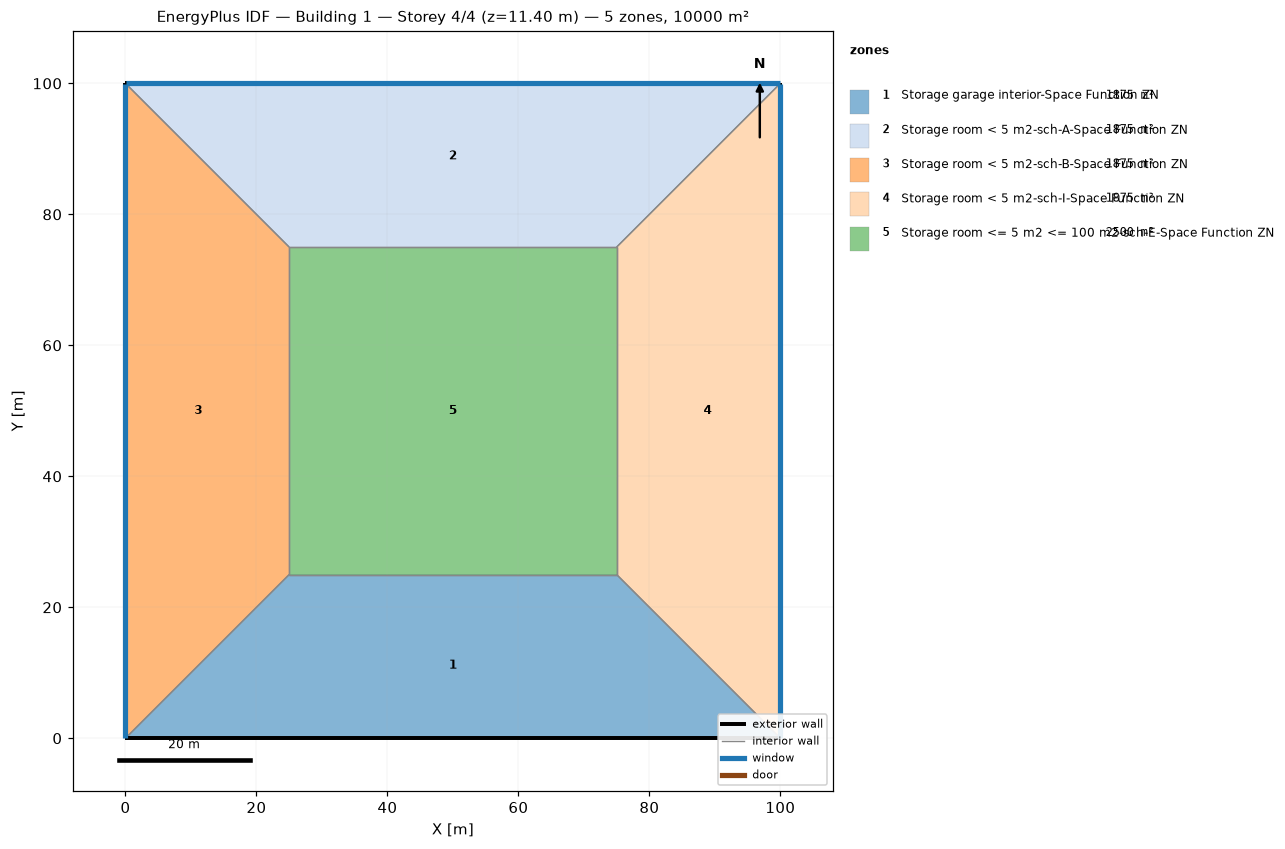
=== STOREY PLAN SPEC (per zone: floor XY polygon, exterior-wall plan segments, windows/doors) ===
zone 1: Storage garage interior-Space Function ZN  (1875.0 m²)
  floor: (100.00, 0.00) (0.00, 0.00) (25.00, 25.00) (75.00, 25.00)
  exterior wall: (0.00, 0.00) – (100.00, 0.00)  [100.0 m]
  interior walls: 3
zone 2: Storage room < 5 m2-sch-A-Space Function ZN  (1875.0 m²)
  floor: (0.00, 100.00) (100.00, 100.00) (75.00, 75.00) (25.00, 75.00)
  exterior wall: (100.00, 100.00) – (0.00, 100.00)  [100.0 m]
    window: (99.97, 100.00) – (0.03, 100.00)  [95.0 m²]
  interior walls: 3
zone 3: Storage room < 5 m2-sch-B-Space Function ZN  (1875.0 m²)
  floor: (0.00, 0.00) (0.00, 100.00) (25.00, 75.00) (25.00, 25.00)
  exterior wall: (0.00, 100.00) – (0.00, 0.00)  [100.0 m]
    window: (0.00, 99.97) – (0.00, 0.03)  [95.0 m²]
  interior walls: 3
zone 4: Storage room < 5 m2-sch-I-Space Function ZN  (1875.0 m²)
  floor: (100.00, 100.00) (100.00, 0.00) (75.00, 25.00) (75.00, 75.00)
  exterior wall: (100.00, 0.00) – (100.00, 100.00)  [100.0 m]
    window: (100.00, 0.03) – (100.00, 99.97)  [95.0 m²]
  interior walls: 3
zone 5: Storage room <= 5 m2 <= 100 m2-sch-E-Space Function ZN  (2500.0 m²)
  floor: (25.00, 25.00) (25.00, 75.00) (75.00, 75.00) (75.00, 25.00)
  interior walls: 4

=== DERIVED (storey summary) ===
Building: Building 1
Storey: 4 of 4  (floor level z = 11.40 m)
Storey gross floor area: 10000.0 m²
Zones on this storey: 5
  - Storage garage interior-Space Function ZN: floor 1875.0 m²; exterior wall 100.0 m (380.0 m²); WWR 0.0%
  - Storage room < 5 m2-sch-A-Space Function ZN: floor 1875.0 m²; exterior wall 100.0 m (380.0 m²); 1 window(s) 95.0 m²; WWR 25.0%
  - Storage room < 5 m2-sch-B-Space Function ZN: floor 1875.0 m²; exterior wall 100.0 m (380.0 m²); 1 window(s) 95.0 m²; WWR 25.0%
  - Storage room < 5 m2-sch-I-Space Function ZN: floor 1875.0 m²; exterior wall 100.0 m (380.0 m²); 1 window(s) 95.0 m²; WWR 25.0%
  - Storage room <= 5 m2 <= 100 m2-sch-E-Space Function ZN: floor 2500.0 m²
Zone adjacency (shared interzone walls):
  - Storage garage interior-Space Function ZN ↔ Storage room < 5 m2-sch-B-Space Function ZN
  - Storage garage interior-Space Function ZN ↔ Storage room < 5 m2-sch-I-Space Function ZN
  - Storage garage interior-Space Function ZN ↔ Storage room <= 5 m2 <= 100 m2-sch-E-Space Function ZN
  - Storage room < 5 m2-sch-A-Space Function ZN ↔ Storage room < 5 m2-sch-B-Space Function ZN
  - Storage room < 5 m2-sch-A-Space Function ZN ↔ Storage room < 5 m2-sch-I-Space Function ZN
  - Storage room < 5 m2-sch-A-Space Function ZN ↔ Storage room <= 5 m2 <= 100 m2-sch-E-Space Function ZN
  - Storage room < 5 m2-sch-B-Space Function ZN ↔ Storage room <= 5 m2 <= 100 m2-sch-E-Space Function ZN
  - Storage room < 5 m2-sch-I-Space Function ZN ↔ Storage room <= 5 m2 <= 100 m2-sch-E-Space Function ZN